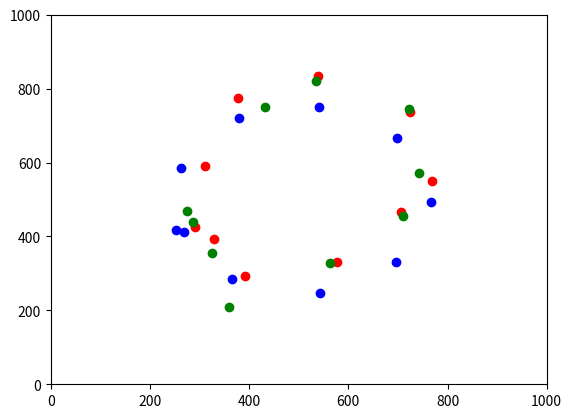

Write Python code to recreate this figure.
#!/usr/bin/python

import csv
import os
import math
import numpy 
import matplotlib.pyplot as plt

def main():
	x_eyes = [291.4, 723.7, 391.9, 538.4, 577.9, 378.5, 707.1, 310.3, 768.6, 328.4]
	y_eyes = [426.7, 737.0, 292.1, 834.2, 330.1, 773.4, 465.9, 591.7, 549.0, 392.9]

	x_hits = [269.5, 697.5, 365.5, 540.5, 543.5, 379.5, 696.5, 263.5, 766.5, 253.5]

	y_hits = [413.0, 666.0, 285.0, 751.0, 246.0, 720.0, 332.0, 585.0, 494.0, 417.0]	

	x_post_eyes = [287.4, 722.5, 359.4, 534.0, 564.0, 431.3, 711.1, 274.3, 742.6, 325.8]
	y_post_eyes = [439.4, 744.6, 210.4, 821.2, 329.0, 750.6, 456.3, 467.5, 571.9, 354.8]


		#Plot gaze data in red, and actual click hits in blue
		# from http://forums.udacity.com/questions/10012308/how-to-draw-two-graphs-in-one-scatterplot
	fig = plt.figure()
	ax = fig.add_subplot(111)


	ax.scatter(x_eyes, y_eyes, color ='red')
	ax.scatter(x_hits, y_hits, color = 'blue')
	ax.scatter(x_post_eyes, y_post_eyes, color = "green")
		  
	plt.xlim(0, 1000)
	plt.ylim(0,1000)
	   
	plt.show()


if __name__ == '__main__':
	main()


# 